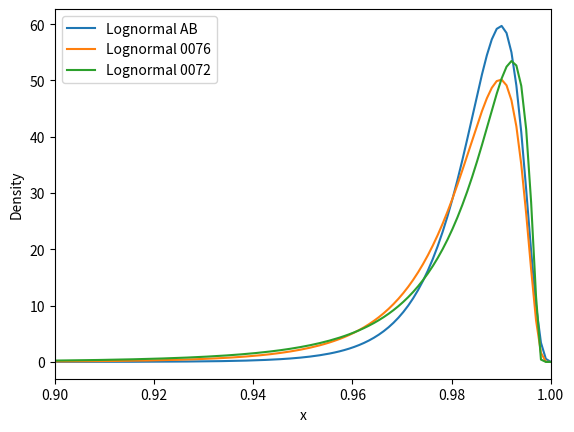

Here is the Python script that generated this plot:
import numpy as np
import matplotlib.pyplot as plt
from scipy.stats import lognorm

# パラメータを設定
sigma1 = 0.5109
mean1 = -0.0014
scale1 = 0.0149

sigma2 = 0.64307
mean2 =  1.16E-4
scale2 = 1.52E-2

sigma3 = 0.8376
mean3 =  0.00152
scale3 = 0.01265

# X軸の範囲を設定
x = np.linspace(0.01, 1, 1000)

# 対数正規分布の確率密度関数を計算
y1 = lognorm.pdf(1-x, sigma1, mean1, scale=scale1)
y2 = lognorm.pdf(1-x, sigma2, mean2, scale=scale2)
y3 = lognorm.pdf(1-x, sigma3, mean3, scale=scale3)

# 対数正規分布をプロット
plt.plot(x, y1, label="Lognormal AB")
plt.plot(x, y2, label="Lognormal 0076")
plt.plot(x, y3, label="Lognormal 0072")
plt.xlabel("x")
plt.xlim(0.9,1.0)
plt.ylabel("Density")
plt.legend()
plt.show()
